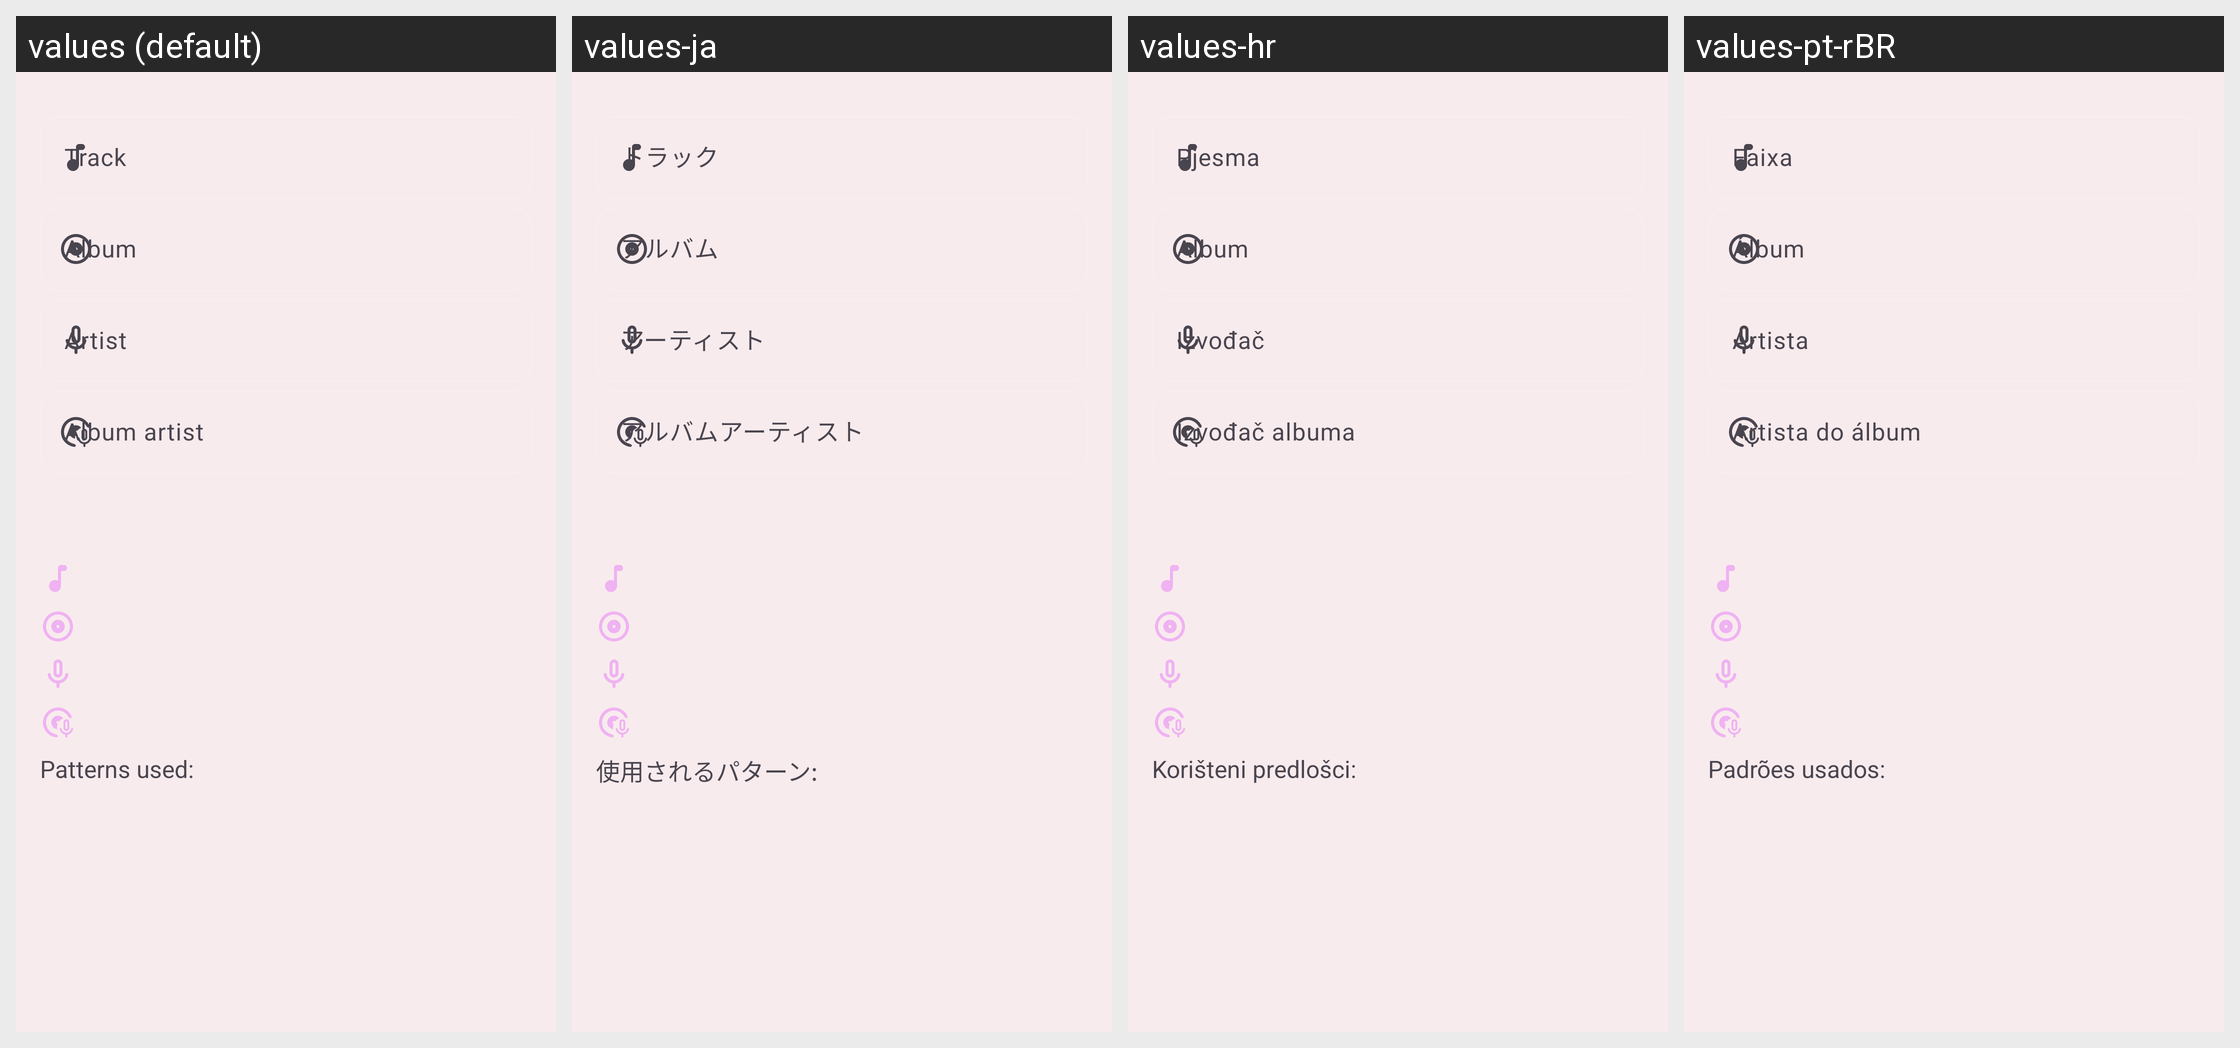

Locale-by-locale string values for the Android screen shown in this grid:
Android screen res/layout/content_regex_test.xml rendered under 4 locales, left to right: values (default), values-ja, values-hr, values-pt-rBR. Device: Nexus 5 (rendered at 1080×1920; each locale shown at half size, 540×960, under a caption strip naming it); theme AppTheme.
Other locales in the repository, not shown: values-am, values-ar, values-az, values-bg, values-bs, values-ca, values-cs, values-da, values-de, values-el, values-es, values-et, values-fa, values-fi, values-fil, values-fr, values-gu, values-hi, values-hy, values-id, values-it, values-ka, values-kk, values-ko, values-ky, values-lo, values-lt, values-lv, values-mk, values-ml, values-mn, values-mr, values-ms, values-my, values-ne, values-nl, values-or, values-pa, values-pl, values-pt, values-ro, values-ru, values-si, values-sk, values-sl, values-sr, values-sv, values-sw, values-tl, values-tr, values-uk, values-vi, values-zh, values-zh-rCN, values-zh-rTW.
Strings drawn on this screen, with the default value and each locale's value (text and hints the layout hard-codes, and strings that could not be matched under every locale, appear in the picture but are not listed):

track
  values: Track
  values-ja: トラック
  values-hr: Pjesma
  values-pt-rBR: Faixa

album
  values: Album
  values-ja: アルバム
  values-hr: Album
  values-pt-rBR: Álbum

artist
  values: Artist
  values-ja: アーティスト
  values-hr: Izvođač
  values-pt-rBR: Artista

album_artist
  values: Album artist
  values-ja: アルバムアーティスト
  values-hr: Izvođač albuma
  values-pt-rBR: Artista do álbum

edit_regex_rules_matched
  values: Patterns used:
  values-ja: 使用されるパターン:
  values-hr: Korišteni predlošci:
  values-pt-rBR: Padrões usados:
